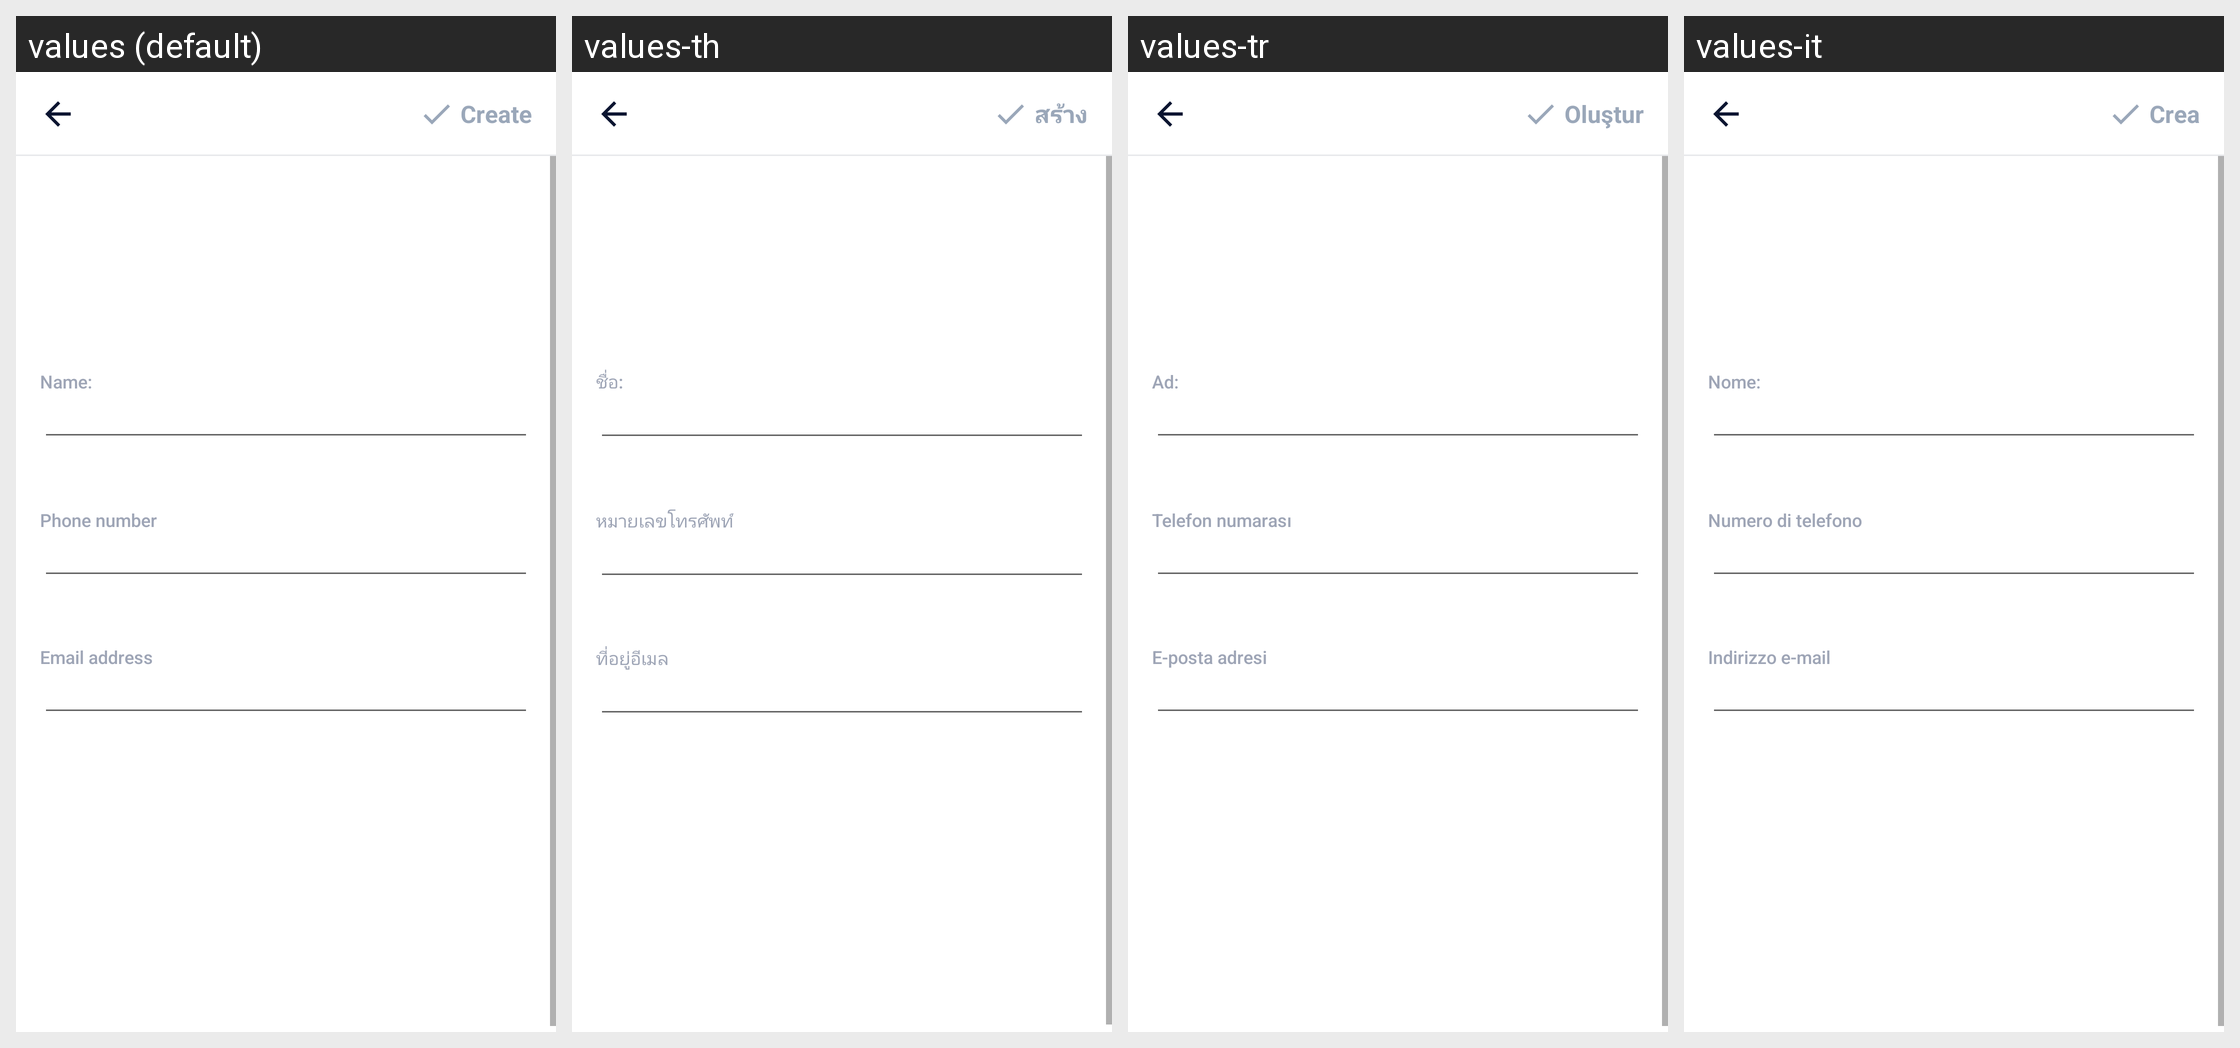

Strings drawn on this Android screen and how each of the app's shown locales translates them:
Android screen res/layout/activity_create_contact.xml rendered under 4 locales, left to right: values (default), values-th, values-tr, values-it. Device: Nexus 5 (rendered at 1080×1920; each locale shown at half size, 540×960, under a caption strip naming it); theme AppTheme.
Other locales in the repository, not shown: values-ar, values-bn, values-bn-rIN, values-de, values-en, values-es, values-fa, values-fr, values-hi, values-in, values-in-rID, values-ja, values-ko, values-ms, values-nl, values-pl, values-pt, values-ru, values-sv, values-th-rTH, values-uk, values-vi, values-zh, values-zh-rCN, values-zh-rTW.
Strings drawn on this screen, with the default value and each locale's value (text and hints the layout hard-codes, and strings that could not be matched under every locale, appear in the picture but are not listed):

content_name
  values: Name:
  values-th: ชื่อ:
  values-tr: Ad:
  values-it: Nome:

phone_number
  values: Phone number
  values-th: หมายเลขโทรศัพท์
  values-tr: Telefon numarası
  values-it: Numero di telefono

email_address
  values: Email address
  values-th: ที่อยู่อีเมล
  values-tr: E-posta adresi
  values-it: Indirizzo e-mail

main_tab_create
  values: Create
  values-th: สร้าง
  values-tr: Oluştur
  values-it: Crea
